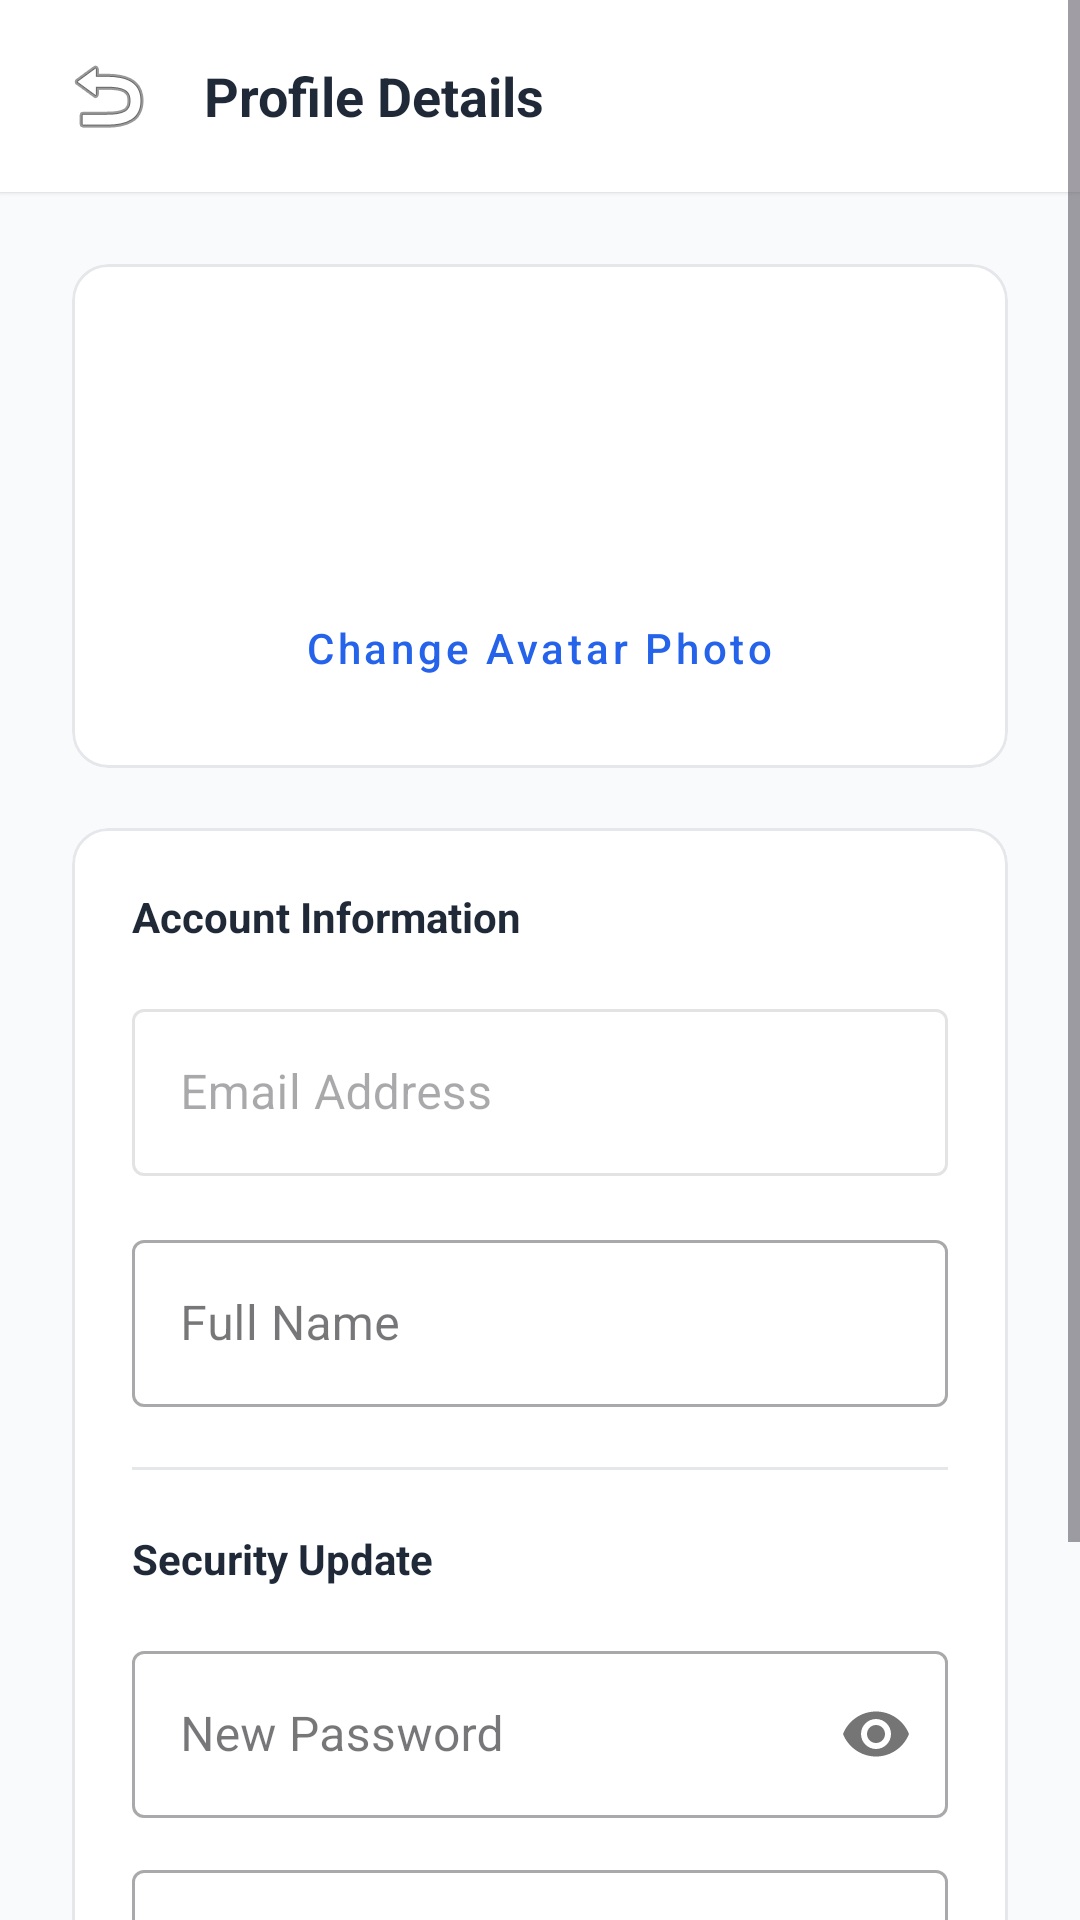

Here is an Android app screen rendered from its layout file. Give the layout XML and the strings, colors and styles it references.
<!-- AndroidManifest.xml: application theme Theme.Syncly -->
<!-- res/layout/activity_profile.xml -->
<?xml version="1.0" encoding="utf-8"?>
<ScrollView xmlns:android="http://schemas.android.com/apk/res/android"
    xmlns:app="http://schemas.android.com/apk/res-auto"
    android:layout_width="match_parent"
    android:layout_height="match_parent"
    android:background="@color/syncly_bg_gray">

    <LinearLayout
        android:layout_width="match_parent"
        android:layout_height="wrap_content"
        android:orientation="vertical">

        
        <LinearLayout
            android:layout_width="match_parent"
            android:layout_height="64dp"
            android:background="@color/white"
            android:elevation="1dp"
            android:orientation="horizontal"
            android:paddingHorizontal="12dp"
            android:gravity="center_vertical">

            <ImageButton android:id="@+id/btnBack"
                android:layout_width="48dp"
                android:layout_height="48dp"
                android:src="@android:drawable/ic_menu_revert"
                android:background="?attr/selectableItemBackgroundBorderless"
                android:contentDescription="Back"/>

            <TextView
                android:layout_width="wrap_content"
                android:layout_height="wrap_content"
                android:text="Profile Details"
                android:textSize="18sp"
                android:textStyle="bold"
                android:textColor="@color/syncly_text_primary"
                android:layout_marginStart="8dp"/>
        </LinearLayout>

        <LinearLayout
            android:layout_width="match_parent"
            android:layout_height="wrap_content"
            android:orientation="vertical"
            android:padding="24dp">

            
            <com.google.android.material.card.MaterialCardView
                android:layout_width="match_parent"
                android:layout_height="wrap_content"
                app:cardCornerRadius="12dp"
                app:cardElevation="0dp"
                app:strokeColor="@color/syncly_border"
                app:strokeWidth="1dp"
                app:cardBackgroundColor="@color/white"
                android:layout_marginBottom="20dp">

                <LinearLayout
                    android:layout_width="match_parent"
                    android:layout_height="wrap_content"
                    android:orientation="vertical"
                    android:padding="16dp"
                    android:gravity="center">

                    <com.google.android.material.imageview.ShapeableImageView
                        android:id="@+id/ivAvatar"
                        android:layout_width="80dp"
                        android:layout_height="80dp"
                        android:scaleType="centerCrop"
                        android:src="@mipmap/ic_launcher"
                        app:shapeAppearanceOverlay="@style/ShapeAppearance.MaterialComponents.SmallComponent"/>

                    <com.google.android.material.button.MaterialButton
                        android:id="@+id/btnChangePhoto"
                        style="@style/Widget.MaterialComponents.Button.TextButton"
                        android:layout_width="wrap_content"
                        android:layout_height="wrap_content"
                        android:layout_marginTop="8dp"
                        android:text="Change Avatar Photo"
                        android:textAllCaps="false"
                        android:textColor="@color/syncly_primary"/>
                </LinearLayout>
            </com.google.android.material.card.MaterialCardView>

            
            <com.google.android.material.card.MaterialCardView
                android:layout_width="match_parent"
                android:layout_height="wrap_content"
                app:cardCornerRadius="12dp"
                app:cardElevation="0dp"
                app:strokeColor="@color/syncly_border"
                app:strokeWidth="1dp"
                app:cardBackgroundColor="@color/white">

                <LinearLayout
                    android:layout_width="match_parent"
                    android:layout_height="wrap_content"
                    android:orientation="vertical"
                    android:padding="20dp">

                    <TextView
                        android:layout_width="wrap_content"
                        android:layout_height="wrap_content"
                        android:text="Account Information"
                        android:textStyle="bold"
                        android:textColor="@color/syncly_text_primary"
                        android:textSize="14sp"
                        android:layout_marginBottom="16dp"/>

                    <com.google.android.material.textfield.TextInputLayout
                        android:layout_width="match_parent"
                        android:layout_height="wrap_content"
                        android:hint="Email Address"
                        style="@style/Widget.MaterialComponents.TextInputLayout.OutlinedBox"
                        android:enabled="false">
                        <com.google.android.material.textfield.TextInputEditText
                            android:id="@+id/tvEmail"
                            android:layout_width="match_parent"
                            android:layout_height="wrap_content"
                            android:textColor="@color/syncly_text_secondary"/>
                    </com.google.android.material.textfield.TextInputLayout>

                    <com.google.android.material.textfield.TextInputLayout
                        android:layout_width="match_parent"
                        android:layout_height="wrap_content"
                        android:layout_marginTop="16dp"
                        android:hint="Full Name"
                        style="@style/Widget.MaterialComponents.TextInputLayout.OutlinedBox">
                        <com.google.android.material.textfield.TextInputEditText
                            android:id="@+id/etFullName"
                            android:layout_width="match_parent"
                            android:layout_height="wrap_content"
                            android:inputType="textPersonName"
                            android:textColor="@color/syncly_text_primary"/>
                    </com.google.android.material.textfield.TextInputLayout>

                    <View android:layout_width="match_parent" android:layout_height="1dp"
                        android:background="@color/syncly_border" android:layout_marginVertical="20dp"/>

                    <TextView
                        android:layout_width="wrap_content"
                        android:layout_height="wrap_content"
                        android:text="Security Update"
                        android:textStyle="bold"
                        android:textColor="@color/syncly_text_primary"
                        android:textSize="14sp"
                        android:layout_marginBottom="16dp"/>

                    <com.google.android.material.textfield.TextInputLayout
                        android:layout_width="match_parent"
                        android:layout_height="wrap_content"
                        android:hint="New Password"
                        app:passwordToggleEnabled="true"
                        style="@style/Widget.MaterialComponents.TextInputLayout.OutlinedBox">
                        <com.google.android.material.textfield.TextInputEditText
                            android:id="@+id/etNewPassword"
                            android:layout_width="match_parent"
                            android:layout_height="wrap_content"
                            android:inputType="textPassword"/>
                    </com.google.android.material.textfield.TextInputLayout>

                    <com.google.android.material.textfield.TextInputLayout
                        android:layout_width="match_parent"
                        android:layout_height="wrap_content"
                        android:layout_marginTop="12dp"
                        android:hint="Confirm New Password"
                        app:passwordToggleEnabled="true"
                        style="@style/Widget.MaterialComponents.TextInputLayout.OutlinedBox">
                        <com.google.android.material.textfield.TextInputEditText
                            android:id="@+id/etConfirmPassword"
                            android:layout_width="match_parent"
                            android:layout_height="wrap_content"
                            android:inputType="textPassword"/>
                    </com.google.android.material.textfield.TextInputLayout>
                </LinearLayout>
            </com.google.android.material.card.MaterialCardView>

            <ProgressBar android:id="@+id/progressBar"
                android:layout_width="32dp"
                android:layout_height="32dp"
                android:layout_gravity="center"
                android:layout_marginTop="16dp"
                android:visibility="gone"/>

            <LinearLayout
                android:layout_width="match_parent"
                android:layout_height="wrap_content"
                android:layout_marginTop="24dp"
                android:orientation="horizontal">

                <com.google.android.material.button.MaterialButton
                    android:id="@+id/btnCancel"
                    style="@style/Widget.MaterialComponents.Button.OutlinedButton"
                    android:layout_width="0dp"
                    android:layout_height="50dp"
                    android:layout_weight="1"
                    android:text="Cancel"
                    android:textAllCaps="false"
                    app:cornerRadius="8dp"
                    app:strokeColor="@color/syncly_border"
                    android:textColor="@color/syncly_text_primary"/>

                <com.google.android.material.button.MaterialButton
                    android:id="@+id/btnSave"
                    android:layout_width="0dp"
                    android:layout_height="50dp"
                    android:layout_weight="1"
                    android:layout_marginStart="12dp"
                    android:text="Save"
                    android:textAllCaps="false"
                    app:cornerRadius="8dp"
                    android:backgroundTint="@color/syncly_primary"/>
            </LinearLayout>
        </LinearLayout>
    </LinearLayout>
</ScrollView>
<!-- resources referenced by this layout -->
<resources>
  <color name="syncly_bg_gray">#F9FAFB</color>
  <color name="syncly_border">#E5E7EB</color>
  <color name="syncly_primary">#2563EB</color>
  <color name="syncly_text_primary">#1F2937</color>
  <color name="syncly_text_secondary">#4B5563</color>
  <color name="white">#FFFFFF</color>
  <style name="Theme.Syncly" parent="Base.Theme.Syncly" />
  <style name="Base.Theme.Syncly" parent="Theme.Material3.DayNight.NoActionBar">
          
          
      </style>
</resources>
